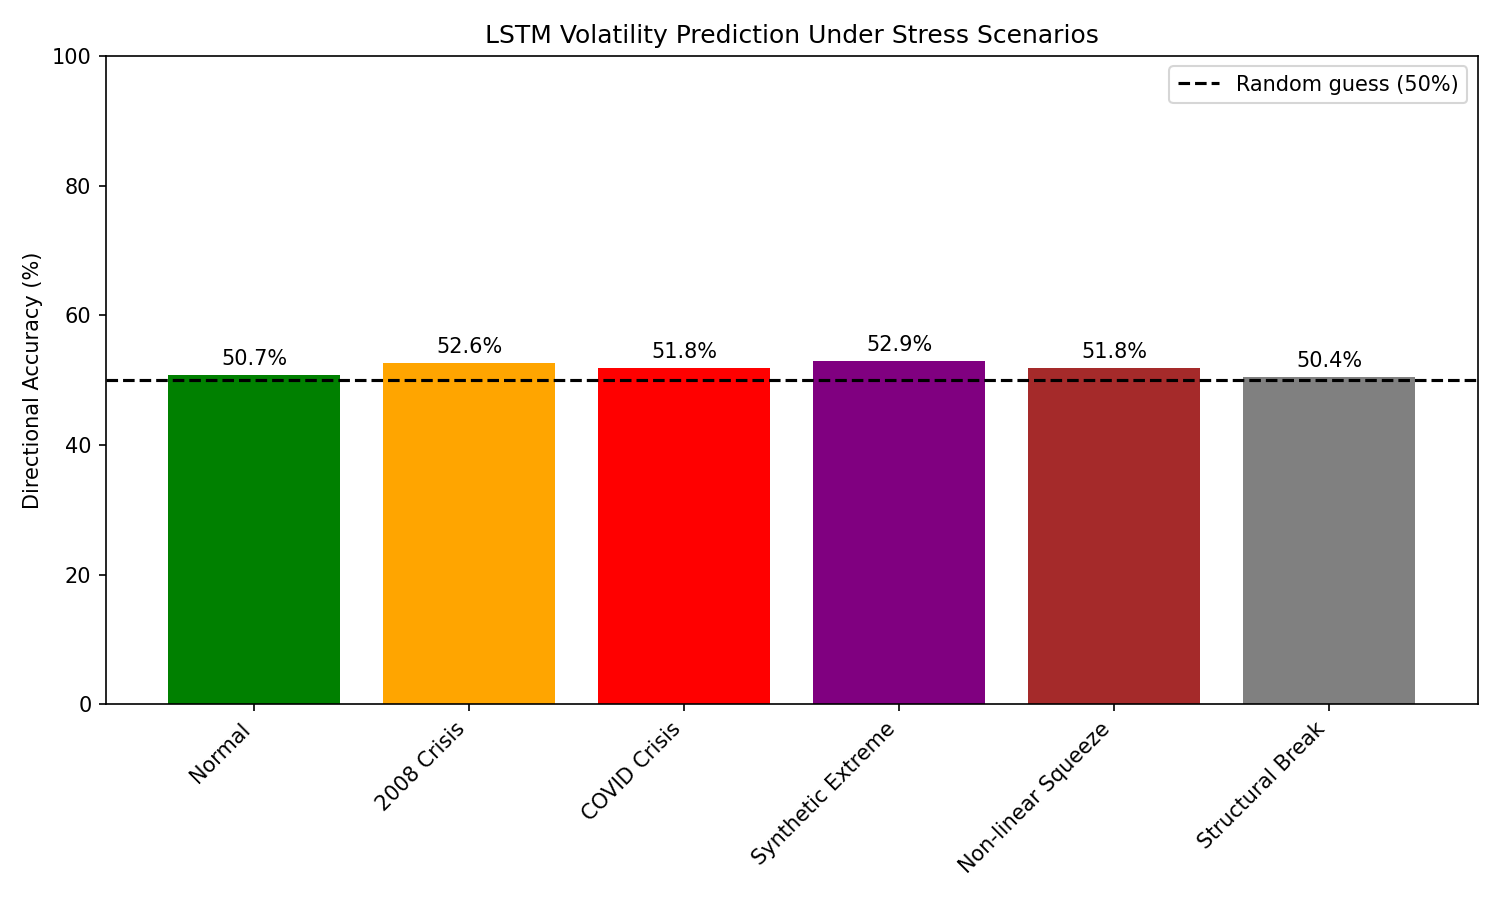

Source data for this figure (header and first rows):
Scenario, Accuracy (%)
Normal, 50.73
2008 Crisis, 52.6
COVID Crisis, 51.83
Synthetic Extreme, 52.89
Non-linear Squeeze, 51.81
Structural Break, 50.42
